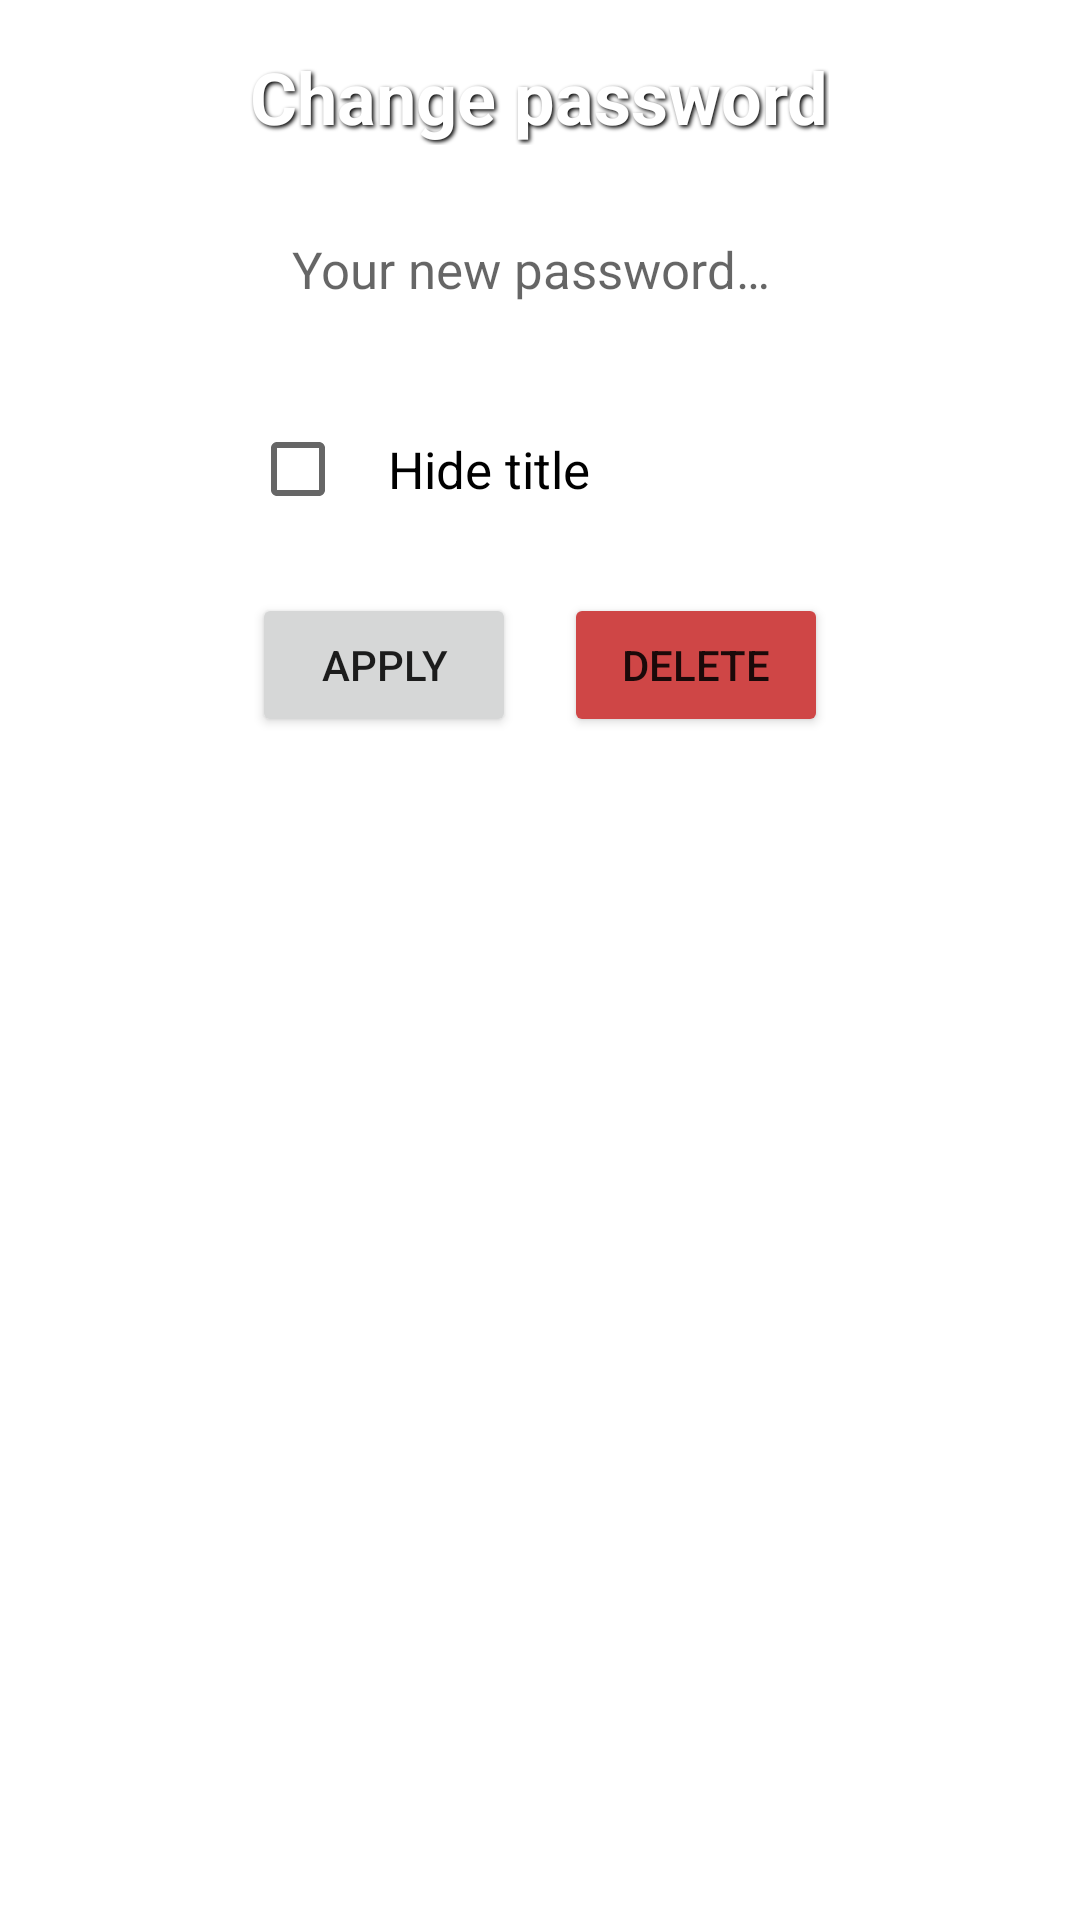

Produce the Android XML layout that renders to this screen, including the resource entries it uses.
<!-- AndroidManifest.xml: application theme Theme.CloudNote -->
<!-- res/layout/dialog_change_password.xml -->
<?xml version="1.0" encoding="utf-8"?>
<RelativeLayout xmlns:android="http://schemas.android.com/apk/res/android"
    android:layout_width="match_parent"
    android:layout_height="match_parent"
    android:layout_margin="64dp"
    android:background="@drawable/rounded_bg"
    android:backgroundTint="#BC8EFD"
    android:padding="16dp">

    <TextView
        android:id="@+id/changePasswordTV"
        android:layout_width="wrap_content"
        android:layout_height="wrap_content"
        android:layout_centerHorizontal="true"
        android:shadowColor="@color/black"
        android:shadowDx="2"
        android:shadowDy="2"
        android:shadowRadius="3"
        android:text="@string/change_password"
        android:textColor="@color/white"
        android:textSize="24sp"
        android:textStyle="bold" />

    <EditText
        android:id="@+id/editTextNewPassword"
        android:layout_width="wrap_content"
        android:layout_height="wrap_content"
        android:layout_below="@id/changePasswordTV"
        android:layout_alignStart="@id/changePasswordTV"
        android:layout_alignEnd="@id/changePasswordTV"
        android:layout_centerHorizontal="true"
        android:layout_marginTop="16dp"
        android:background="@drawable/rounded_bg"
        android:backgroundTint="@color/colorGrayItem"
        android:hint="@string/your_new_password"
        android:inputType="textPassword"
        android:maxLength="16"
        android:padding="14dp"
        android:textColor="@color/black"
        android:textSize="17sp" />

    <CheckBox
        android:id="@+id/hideTitleCheckBox"
        android:layout_width="wrap_content"
        android:layout_height="wrap_content"
        android:layout_below="@id/editTextNewPassword"
        android:layout_alignStart="@id/editTextNewPassword"
        android:layout_alignEnd="@id/editTextNewPassword"
        android:layout_centerHorizontal="true"
        android:layout_marginTop="16dp"
        android:background="@drawable/rounded_bg"
        android:backgroundTint="@color/colorGrayItem"
        android:maxLength="16"
        android:padding="14dp"
        android:paddingEnd="24dp"
        android:text="@string/hide_title"
        android:textColor="@color/black"
        android:textSize="17sp" />

    <LinearLayout
        android:layout_width="wrap_content"
        android:layout_height="wrap_content"
        android:layout_below="@id/hideTitleCheckBox"
        android:layout_centerHorizontal="true"
        android:layout_marginTop="16dp"
        android:orientation="horizontal">

        <Button
            android:id="@+id/applyButton"
            android:layout_width="wrap_content"
            android:layout_height="wrap_content"
            android:layout_marginEnd="8dp"
            android:text="@string/apply" />

        <Button
            android:id="@+id/deleteButton"
            android:layout_width="wrap_content"
            android:layout_height="wrap_content"
            android:layout_marginStart="8dp"
            android:backgroundTint="@color/red"
            android:text="@string/delete" />

    </LinearLayout>

</RelativeLayout>
<!-- resources referenced by this layout -->
<resources>
  <color name="black">#FF000000</color>
  <color name="colorGrayItem">#DDDDDD</color>
  <color name="red">#CF4646</color>
  <color name="white">#FFFFFF</color>
  <string name="apply">Apply</string>
  <string name="change_password">Change password</string>
  <string name="delete">Delete</string>
  <string name="hide_title">Hide title</string>
  <string name="your_new_password">Your new password…</string>
  <style name="Theme.CloudNote" parent="Theme.MaterialComponents.DayNight.DarkActionBar">
          
          <item name="colorPrimary">@color/purple_500</item>
          <item name="colorPrimaryVariant">@color/purple_700</item>
          <item name="colorOnPrimary">@color/white</item>
          
          <item name="colorSecondary">@color/teal_200</item>
          <item name="colorSecondaryVariant">@color/teal_700</item>
          <item name="colorOnSecondary">@color/black</item>
          
          <item name="android:statusBarColor" tools:targetApi="l">?attr/colorPrimaryVariant</item>
          
      </style>
  <color name="purple_500">#FF6200EE</color>
  <color name="purple_700">#FF3700B3</color>
  <color name="teal_200">#FF03DAC5</color>
  <color name="teal_700">#FF018786</color>
</resources>
